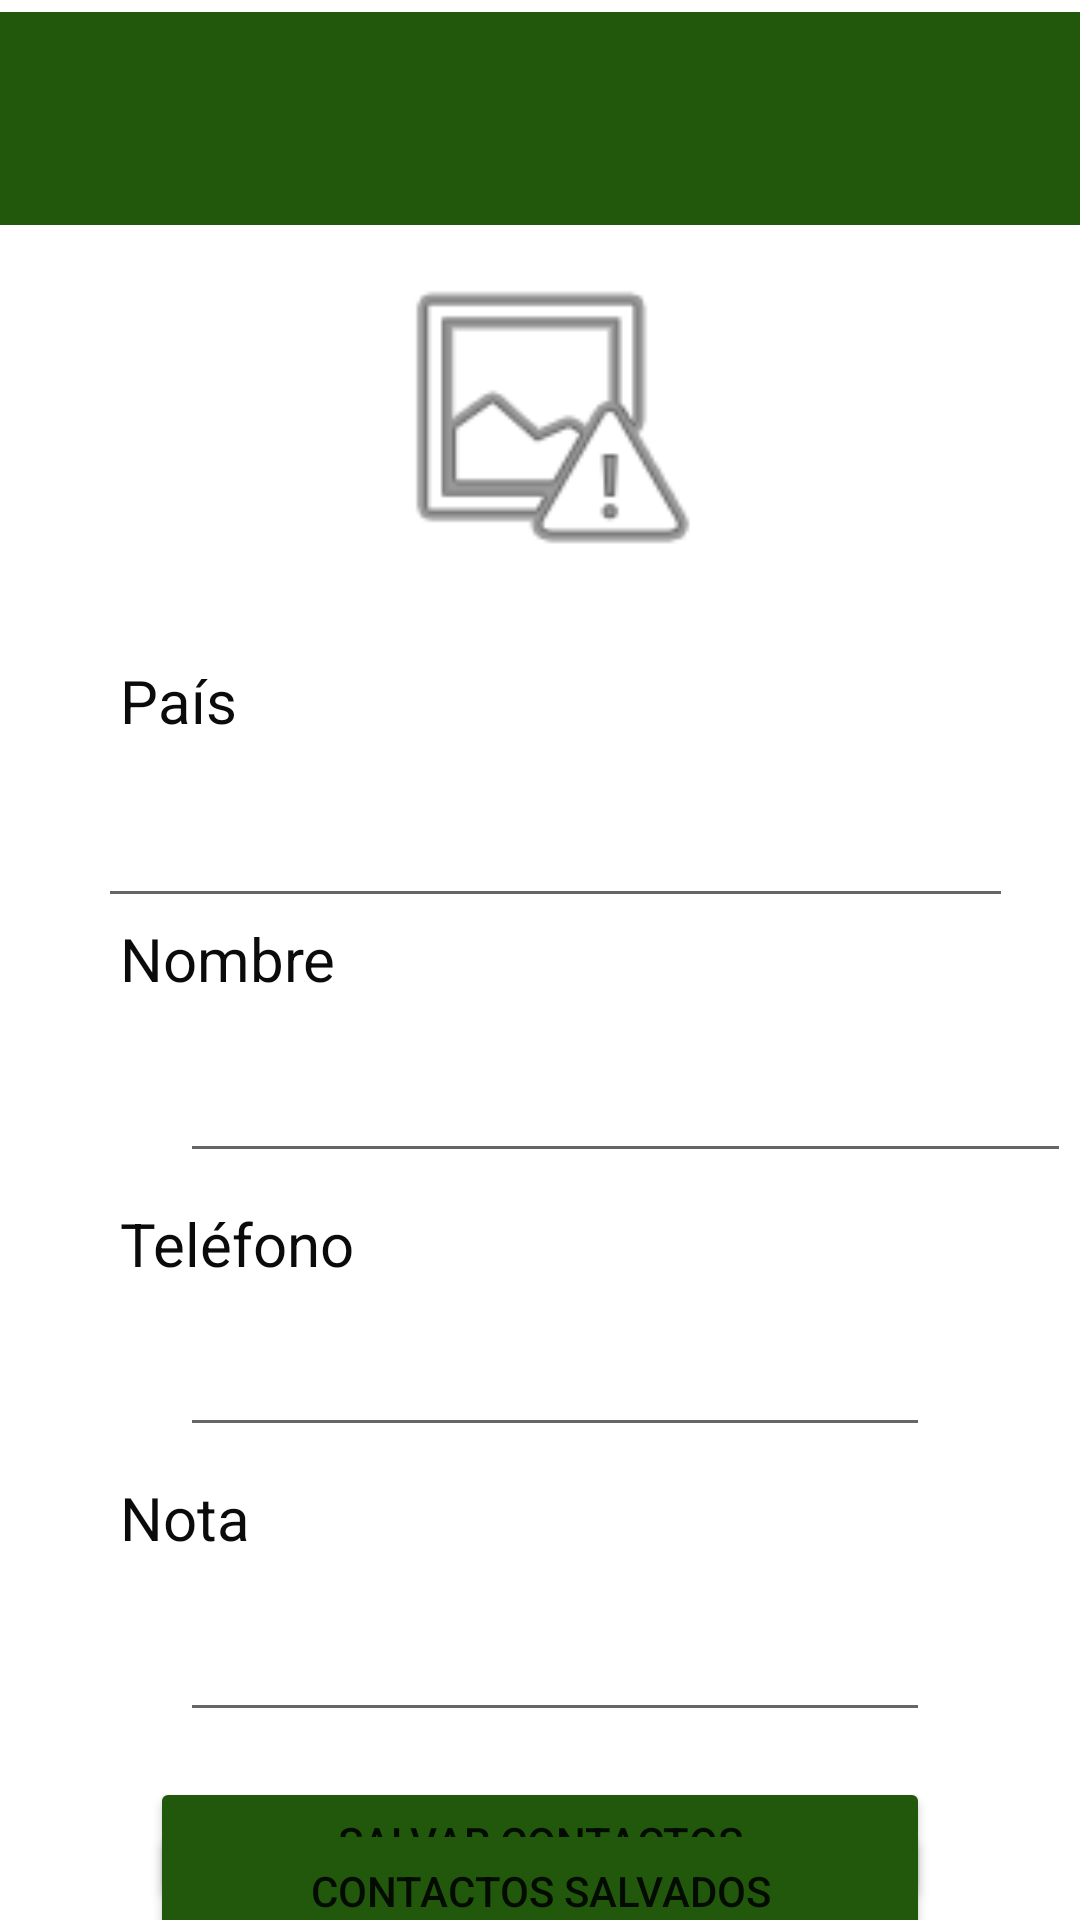

Write the Android layout XML for this screen, with the resource values it uses.
<!-- AndroidManifest.xml: application theme Theme.PM2E124 -->
<!-- res/layout/activity_main.xml -->
<?xml version="1.0" encoding="utf-8"?>
<androidx.constraintlayout.widget.ConstraintLayout xmlns:android="http://schemas.android.com/apk/res/android"
    xmlns:app="http://schemas.android.com/apk/res-auto"
    xmlns:tools="http://schemas.android.com/tools"
    android:layout_width="match_parent"
    android:layout_height="match_parent"
    tools:context=".MainActivity">

    <EditText
        android:id="@+id/paises"
        android:layout_width="305dp"
        android:layout_height="45dp"
        android:layout_marginStart="60dp"
        android:layout_marginTop="10dp"
        android:layout_marginEnd="50dp"
        android:ems="10"
        android:gravity="start|top"
        android:inputType="textMultiLine"
        app:layout_constraintEnd_toEndOf="parent"
        app:layout_constraintStart_toStartOf="parent"
        app:layout_constraintTop_toBottomOf="@+id/txtPais" />

    <EditText
        android:id="@+id/txtEditNota"
        android:layout_width="0dp"
        android:layout_height="45dp"
        android:layout_marginStart="60dp"
        android:layout_marginTop="10dp"
        android:layout_marginEnd="50dp"
        android:ems="10"
        android:inputType="textPersonName"
        android:text="@string/espacio"
        app:layout_constraintEnd_toEndOf="parent"
        app:layout_constraintHorizontal_bias="0.02"
        app:layout_constraintStart_toStartOf="parent"
        app:layout_constraintTop_toBottomOf="@+id/txtnot" />

    <ImageView
        android:id="@+id/uthLogo"
        android:layout_width="406dp"
        android:layout_height="71dp"
        android:layout_marginStart="5dp"
        android:layout_marginTop="4dp"
        android:layout_marginEnd="5dp"
        android:background="#21580C"
        app:layout_constraintEnd_toEndOf="parent"
        app:layout_constraintHorizontal_bias="0.495"
        app:layout_constraintStart_toStartOf="parent"
        app:layout_constraintTop_toTopOf="parent"
        app:srcCompat="@drawable/uthlogoverde" />

    <ImageView
        android:id="@+id/imageView"
        android:layout_width="131dp"
        android:layout_height="113dp"
        android:layout_marginTop="7dp"
        app:layout_constraintEnd_toEndOf="parent"
        app:layout_constraintStart_toStartOf="parent"
        app:layout_constraintTop_toBottomOf="@+id/uthLogo"
        app:srcCompat="@android:drawable/ic_menu_report_image" />

    <TextView
        android:id="@+id/txtPais"
        android:layout_width="108dp"
        android:layout_height="31dp"
        android:layout_marginStart="40dp"
        android:layout_marginTop="216dp"
        android:editable="false"
        android:text="@string/pais"
        android:textColor="#0B0B0B"
        android:textSize="20sp"
        app:layout_constraintStart_toStartOf="parent"
        app:layout_constraintTop_toTopOf="@+id/uthLogo" />

    <TextView
        android:id="@+id/txtNom"
        android:layout_width="112dp"
        android:layout_height="30dp"
        android:layout_marginStart="40dp"
        android:editable="false"
        android:text="@string/nombre"
        android:textColor="#0B0B0B"
        android:textSize="20sp"
        app:layout_constraintStart_toStartOf="parent"
        app:layout_constraintTop_toBottomOf="@+id/paises" />

    <TextView
        android:id="@+id/txtnot"
        android:layout_width="112dp"
        android:layout_height="30dp"
        android:layout_marginStart="40dp"
        android:layout_marginTop="10dp"
        android:editable="false"
        android:text="@string/nota"
        android:textColor="#0B0B0B"
        android:textSize="20sp"
        app:layout_constraintStart_toStartOf="parent"
        app:layout_constraintTop_toBottomOf="@+id/editarTel" />

    <TextView
        android:id="@+id/txtTele"
        android:layout_width="112dp"
        android:layout_height="30dp"
        android:layout_marginStart="40dp"
        android:layout_marginTop="10dp"
        android:editable="false"
        android:text="@string/telefono"
        android:textColor="#0B0B0B"
        android:textSize="20sp"
        app:layout_constraintStart_toStartOf="parent"
        app:layout_constraintTop_toBottomOf="@+id/txtEditName" />

    <EditText
        android:id="@+id/txtEditName"
        android:layout_width="297dp"
        android:layout_height="45dp"
        android:layout_marginStart="60dp"
        android:layout_marginTop="10dp"
        android:layout_marginEnd="50dp"
        android:ems="10"
        android:inputType="textPersonName"
        android:text="@string/espacio"
        app:layout_constraintEnd_toEndOf="parent"
        app:layout_constraintHorizontal_bias="0.0"
        app:layout_constraintStart_toStartOf="parent"
        app:layout_constraintTop_toBottomOf="@+id/txtNom" />

    <EditText
        android:id="@+id/editarTel"
        android:layout_width="0dp"
        android:layout_height="wrap_content"
        android:layout_marginStart="60dp"
        android:layout_marginTop="10dp"
        android:layout_marginEnd="50dp"
        android:ems="10"
        android:inputType="phone"
        app:layout_constraintEnd_toEndOf="parent"
        app:layout_constraintStart_toStartOf="parent"
        app:layout_constraintTop_toBottomOf="@+id/txtTele" />

    <Button
        android:id="@+id/btnSalvar"
        android:layout_width="0dp"
        android:layout_height="43dp"
        android:layout_marginStart="50dp"
        android:layout_marginTop="15dp"
        android:layout_marginEnd="50dp"
        android:backgroundTint="#21580C"
        android:text="@string/salvar"
        app:layout_constraintEnd_toEndOf="parent"
        app:layout_constraintStart_toStartOf="parent"
        app:layout_constraintTop_toBottomOf="@+id/txtEditNota" />

    <Button
        android:id="@+id/btnSalvados"
        android:layout_width="0dp"
        android:layout_height="wrap_content"
        android:layout_marginStart="50dp"
        android:layout_marginTop="10dp"
        android:layout_marginEnd="50dp"
        android:layout_marginBottom="25dp"
        android:backgroundTint="#21580C"
        android:text="@string/salvados"
        app:layout_constraintBottom_toBottomOf="parent"
        app:layout_constraintEnd_toEndOf="parent"
        app:layout_constraintHorizontal_bias="0.498"
        app:layout_constraintStart_toStartOf="parent"
        app:layout_constraintTop_toBottomOf="@+id/btnSalvar" />

    <com.google.android.material.floatingactionbutton.FloatingActionButton
        android:id="@+id/btntakephoto"
        android:layout_width="51dp"
        android:layout_height="63dp"
        android:layout_marginStart="84dp"
        android:layout_marginEnd="50dp"
        android:layout_marginBottom="66dp"
        android:clickable="true"
        app:backgroundTint="#21580C"
        app:layout_constraintBottom_toTopOf="@+id/paises"
        app:layout_constraintEnd_toEndOf="parent"
        app:layout_constraintHorizontal_bias="1.0"
        app:layout_constraintStart_toEndOf="@+id/imageView"
        app:layout_constraintTop_toBottomOf="@+id/uthLogo"
        app:layout_constraintVertical_bias="1.0"
        app:srcCompat="@android:drawable/ic_input_add" />

</androidx.constraintlayout.widget.ConstraintLayout>
<!-- resources referenced by this layout -->
<resources>
  <string name="espacio"> </string>
  <string name="nombre">Nombre</string>
  <string name="nota">Nota</string>
  <string name="pais">País</string>
  <string name="salvados"> Contactos Salvados</string>
  <string name="salvar"> Salvar Contactos</string>
  <string name="telefono">Teléfono</string>
  <style name="Theme.PM2E124" parent="Theme.MaterialComponents.DayNight.DarkActionBar">
          
          <item name="colorPrimary">@color/purple_500</item>
          <item name="colorPrimaryVariant">@color/purple_700</item>
          <item name="colorOnPrimary">@color/white</item>
          
          <item name="colorSecondary">@color/teal_200</item>
          <item name="colorSecondaryVariant">@color/teal_700</item>
          <item name="colorOnSecondary">@color/black</item>
          
          <item name="android:statusBarColor">?attr/colorPrimaryVariant</item>
          
      </style>
  <!-- not gathered from this repository: default colours our renderer supplied (Android Studio template values) -->
  <color name="purple_500">#FF6200EE</color>
  <color name="purple_700">#FF3700B3</color>
  <color name="teal_200">#FF03DAC5</color>
  <color name="teal_700">#FF018786</color>
  <color name="black">#FF000000</color>
  <color name="white">#FFFFFFFF</color>
</resources>
